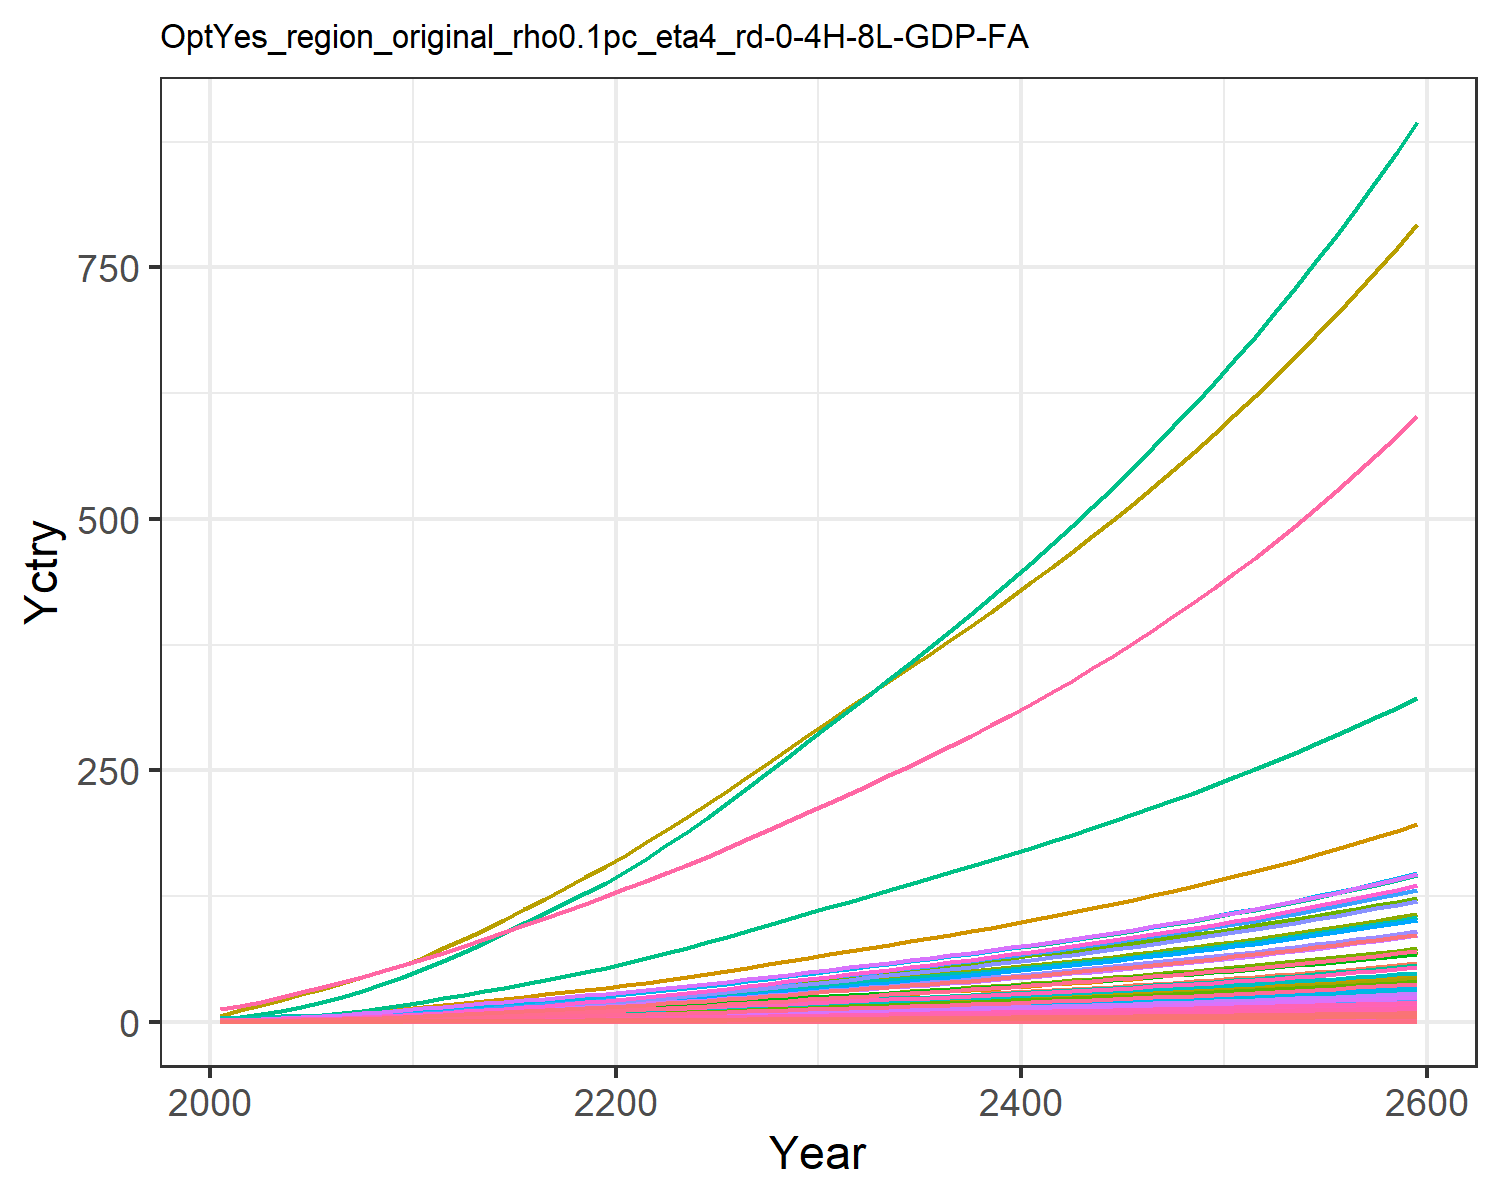

Source data for this figure (header and first rows):
0.018844660986389372, 0.03994026708648267, 0.010154492287865453, 0.3726445998364683, 0.4040363115144433, 0.007780126929451228, 0.754012704322557, 0.25970393674093045, 0.04717814422430122, 0.0016114359203789072, 0.30724412152620106, 0.0050965327008304275, 0.007177670351281631, 0.16944335511439948, 0.040588801545539434, 0.03808684157751879, 0.005262990754161548, 0.012624359514817845, 0.04937937242926261, 0.001394506841686634, 0.036869363590302705, 1.425505045265823, 0.002311421558943035, 0.008968793497555963
0.03006, 0.07526, 0.01374, 0.6143, 0.6295, 0.01054, 0.9439, 0.3149, 0.06384, 0.003039, 0.3722, 0.0096, 0.01352, 0.2698, 0.05495, 0.06279, 0.00819, 0.0171, 0.06691, 0.002169, 0.05744, 2.219, 0.003596, 0.01428
0.04982, 0.1333, 0.01928, 0.926, 0.9115, 0.0148, 1.215, 0.3996, 0.08957, 0.005385, 0.4722, 0.01699, 0.02393, 0.4462, 0.07714, 0.09463, 0.01185, 0.02401, 0.094, 0.003137, 0.08318, 3.21, 0.005199, 0.0236
0.07652, 0.2177, 0.02544, 1.304, 1.238, 0.01956, 1.494, 0.4868, 0.1182, 0.008803, 0.5749, 0.02774, 0.03907, 0.6839, 0.1019, 0.1332, 0.01607, 0.03171, 0.1242, 0.004254, 0.113, 4.354, 0.007051, 0.03617
0.1106, 0.3338, 0.03227, 1.743, 1.593, 0.02483, 1.764, 0.5761, 0.1499, 0.01351, 0.6801, 0.04251, 0.05989, 0.9863, 0.1292, 0.1781, 0.02066, 0.04024, 0.1577, 0.005468, 0.1454, 5.6, 0.009063, 0.05215
0.1498, 0.4709, 0.03955, 2.203, 1.957, 0.03046, 2.012, 0.6627, 0.1837, 0.01907, 0.782, 0.05995, 0.08446, 1.333, 0.1585, 0.2251, 0.02534, 0.04936, 0.1936, 0.006707, 0.1786, 6.871, 0.01112, 0.07047
0.1942, 0.6261, 0.04734, 2.697, 2.34, 0.03651, 2.241, 0.747, 0.22, 0.02539, 0.881, 0.07968, 0.1123, 1.725, 0.1898, 0.2755, 0.03026, 0.05913, 0.232, 0.008007, 0.2135, 8.206, 0.01327, 0.09118
0.2461, 0.8139, 0.0556, 3.254, 2.75, 0.04292, 2.469, 0.8323, 0.2583, 0.03303, 0.9811, 0.1036, 0.146, 2.183, 0.223, 0.3324, 0.03554, 0.0695, 0.2729, 0.009401, 0.251, 9.638, 0.01558, 0.1154
0.3059, 1.038, 0.06424, 3.88, 3.198, 0.04964, 2.695, 0.9182, 0.2985, 0.04216, 1.082, 0.132, 0.1861, 2.709, 0.2578, 0.3963, 0.04129, 0.08036, 0.3156, 0.01092, 0.2919, 11.2, 0.0181, 0.1431
0.3737, 1.3, 0.0732, 4.576, 3.68, 0.05661, 2.918, 1.004, 0.3402, 0.05288, 1.183, 0.1654, 0.2333, 3.304, 0.2939, 0.4674, 0.04749, 0.09162, 0.36, 0.01256, 0.3359, 12.88, 0.02081, 0.1746
0.4458, 1.56, 0.08391, 5.227, 4.197, 0.06493, 3.188, 1.106, 0.39, 0.06355, 1.303, 0.1986, 0.2802, 3.936, 0.337, 0.534, 0.05412, 0.1051, 0.413, 0.01431, 0.3831, 14.68, 0.02371, 0.208
0.5212, 1.799, 0.0968, 5.802, 4.74, 0.07495, 3.511, 1.226, 0.45, 0.07337, 1.443, 0.229, 0.3232, 4.597, 0.3889, 0.5927, 0.0611, 0.1213, 0.4768, 0.01615, 0.4327, 16.57, 0.02677, 0.2429
0.5973, 2.044, 0.1111, 6.446, 5.344, 0.08606, 3.874, 1.361, 0.5164, 0.08347, 1.602, 0.2603, 0.3676, 5.262, 0.4464, 0.6586, 0.06886, 0.1392, 0.5475, 0.0182, 0.4878, 18.68, 0.03017, 0.2781
0.6776, 2.297, 0.1259, 7.078, 5.949, 0.09755, 4.23, 1.494, 0.5852, 0.0939, 1.758, 0.2926, 0.4134, 5.965, 0.506, 0.7232, 0.07664, 0.1578, 0.6207, 0.02025, 0.5431, 20.78, 0.03357, 0.3153
0.7609, 2.554, 0.1412, 7.705, 6.558, 0.1095, 4.585, 1.628, 0.6565, 0.1045, 1.915, 0.3256, 0.4601, 6.693, 0.5676, 0.7874, 0.08448, 0.1771, 0.6965, 0.02232, 0.5988, 22.91, 0.037, 0.3539
0.8463, 2.814, 0.157, 8.331, 7.175, 0.1217, 4.944, 1.763, 0.7301, 0.1153, 2.074, 0.3589, 0.5075, 7.44, 0.6313, 0.8515, 0.09241, 0.1969, 0.7747, 0.02442, 0.655, 25.06, 0.04048, 0.3935
0.9363, 3.075, 0.1732, 8.956, 7.797, 0.1344, 5.309, 1.9, 0.806, 0.1261, 2.236, 0.3924, 0.5551, 8.229, 0.6969, 0.9155, 0.1004, 0.2174, 0.8552, 0.02654, 0.7119, 27.23, 0.04399, 0.4353
1.029, 3.334, 0.1899, 9.581, 8.425, 0.1474, 5.68, 2.041, 0.8839, 0.1369, 2.4, 0.4258, 0.6027, 9.04, 0.7643, 0.9795, 0.1085, 0.2384, 0.9378, 0.02868, 0.7692, 29.43, 0.04754, 0.4783
1.123, 3.591, 0.2071, 10.2, 9.058, 0.1607, 6.059, 2.183, 0.9638, 0.1476, 2.568, 0.4589, 0.6499, 9.865, 0.8333, 1.044, 0.1167, 0.2599, 1.022, 0.03084, 0.827, 31.64, 0.05111, 0.5222
1.218, 3.844, 0.2245, 10.83, 9.694, 0.1743, 6.445, 2.329, 1.045, 0.1582, 2.74, 0.4915, 0.6965, 10.7, 0.9038, 1.107, 0.1249, 0.2819, 1.109, 0.03301, 0.8851, 33.86, 0.05472, 0.5666
1.321, 4.115, 0.2428, 11.51, 10.38, 0.1884, 6.842, 2.48, 1.131, 0.1695, 2.917, 0.5265, 0.7465, 11.6, 0.9775, 1.177, 0.1338, 0.3048, 1.199, 0.03536, 0.9478, 36.26, 0.05861, 0.6147
1.434, 4.413, 0.262, 12.27, 11.14, 0.2034, 7.25, 2.635, 1.221, 0.182, 3.1, 0.5651, 0.8017, 12.6, 1.055, 1.255, 0.1436, 0.329, 1.294, 0.03794, 1.017, 38.91, 0.06289, 0.6677
1.552, 4.753, 0.2819, 13.07, 11.93, 0.2188, 7.668, 2.796, 1.313, 0.1962, 3.289, 0.6091, 0.8645, 13.64, 1.135, 1.337, 0.1538, 0.354, 1.392, 0.04064, 1.089, 41.68, 0.06737, 0.723
1.674, 5.111, 0.3023, 13.89, 12.74, 0.2346, 8.095, 2.96, 1.409, 0.2112, 3.483, 0.6554, 0.9308, 14.71, 1.217, 1.422, 0.1643, 0.3796, 1.492, 0.04344, 1.164, 44.53, 0.072, 0.7803
1.8, 5.483, 0.3232, 14.74, 13.58, 0.2508, 8.534, 3.129, 1.506, 0.2269, 3.681, 0.7037, 0.9999, 15.82, 1.302, 1.509, 0.1752, 0.4059, 1.596, 0.04632, 1.24, 47.48, 0.07677, 0.8394
1.933, 5.872, 0.3449, 15.63, 14.47, 0.2677, 8.995, 3.306, 1.608, 0.2432, 3.89, 0.7542, 1.072, 16.98, 1.389, 1.601, 0.1867, 0.4332, 1.703, 0.04935, 1.321, 50.58, 0.0818, 0.9017
2.068, 6.27, 0.367, 16.54, 15.37, 0.2849, 9.465, 3.487, 1.711, 0.26, 4.103, 0.8058, 1.146, 18.17, 1.479, 1.694, 0.1984, 0.461, 1.812, 0.05244, 1.404, 53.74, 0.08692, 0.965
2.205, 6.674, 0.3896, 17.47, 16.29, 0.3024, 9.942, 3.672, 1.817, 0.277, 4.321, 0.8585, 1.222, 19.37, 1.57, 1.789, 0.2103, 0.4894, 1.923, 0.05559, 1.487, 56.95, 0.09213, 1.029
2.344, 7.087, 0.4126, 18.41, 17.23, 0.3203, 10.43, 3.861, 1.925, 0.2945, 4.543, 0.9121, 1.299, 20.59, 1.663, 1.885, 0.2224, 0.5183, 2.037, 0.0588, 1.573, 60.24, 0.09746, 1.094
2.486, 7.507, 0.4361, 19.36, 18.19, 0.3386, 10.93, 4.055, 2.035, 0.3122, 4.771, 0.9669, 1.377, 21.83, 1.758, 1.984, 0.2348, 0.548, 2.153, 0.06208, 1.661, 63.59, 0.1029, 1.161
2.626, 7.921, 0.4593, 20.31, 19.13, 0.3566, 11.42, 4.245, 2.144, 0.3298, 4.995, 1.021, 1.455, 23.05, 1.852, 2.081, 0.247, 0.5772, 2.268, 0.06531, 1.747, 66.89, 0.1083, 1.227
2.763, 8.325, 0.4819, 21.23, 20.04, 0.3742, 11.88, 4.428, 2.25, 0.347, 5.21, 1.074, 1.531, 24.24, 1.943, 2.176, 0.2588, 0.6057, 2.38, 0.06844, 1.83, 70.08, 0.1134, 1.291
2.9, 8.73, 0.5046, 22.17, 20.96, 0.3919, 12.36, 4.612, 2.356, 0.3642, 5.426, 1.127, 1.607, 25.44, 2.035, 2.272, 0.2707, 0.6343, 2.492, 0.07158, 1.914, 73.29, 0.1186, 1.355
3.039, 9.138, 0.5276, 23.11, 21.89, 0.4098, 12.83, 4.798, 2.464, 0.3816, 5.646, 1.18, 1.684, 26.65, 2.128, 2.369, 0.2827, 0.6633, 2.606, 0.07476, 1.999, 76.54, 0.1239, 1.42
3.179, 9.551, 0.5509, 24.07, 22.83, 0.428, 13.32, 4.988, 2.573, 0.3992, 5.869, 1.234, 1.762, 27.87, 2.222, 2.467, 0.2949, 0.6927, 2.722, 0.07799, 2.085, 79.83, 0.1293, 1.486
3.322, 9.969, 0.5746, 25.05, 23.79, 0.4464, 13.81, 5.182, 2.684, 0.4171, 6.097, 1.289, 1.841, 29.11, 2.318, 2.568, 0.3073, 0.7226, 2.839, 0.08127, 2.173, 83.18, 0.1347, 1.553
3.467, 10.39, 0.5988, 26.04, 24.77, 0.4653, 14.32, 5.38, 2.798, 0.4353, 6.33, 1.344, 1.921, 30.37, 2.416, 2.671, 0.32, 0.7531, 2.959, 0.08462, 2.262, 86.61, 0.1403, 1.621
3.615, 10.83, 0.6234, 27.06, 25.77, 0.4845, 14.84, 5.584, 2.914, 0.4539, 6.569, 1.401, 2.003, 31.65, 2.516, 2.776, 0.333, 0.7842, 3.081, 0.08805, 2.354, 90.1, 0.1459, 1.69
3.765, 11.27, 0.6486, 28.11, 26.79, 0.5042, 15.37, 5.792, 3.032, 0.4728, 6.814, 1.459, 2.087, 32.95, 2.618, 2.883, 0.3462, 0.816, 3.206, 0.09155, 2.447, 93.67, 0.1517, 1.76
3.919, 11.71, 0.6744, 29.18, 27.84, 0.5243, 15.91, 6.006, 3.153, 0.492, 7.065, 1.518, 2.172, 34.28, 2.723, 2.993, 0.3597, 0.8486, 3.334, 0.09513, 2.543, 97.33, 0.1577, 1.832
4.076, 12.17, 0.7007, 30.27, 28.91, 0.5448, 16.47, 6.225, 3.277, 0.5117, 7.323, 1.578, 2.259, 35.64, 2.83, 3.106, 0.3736, 0.8819, 3.465, 0.0988, 2.641, 101.1, 0.1638, 1.906
4.236, 12.64, 0.7277, 31.4, 30.01, 0.5659, 17.04, 6.451, 3.404, 0.5318, 7.588, 1.639, 2.348, 37.03, 2.939, 3.222, 0.3879, 0.916, 3.599, 0.1026, 2.741, 104.9, 0.17, 1.981
4.4, 13.11, 0.7554, 32.55, 31.14, 0.5875, 17.63, 6.683, 3.534, 0.5524, 7.861, 1.702, 2.439, 38.44, 3.051, 3.34, 0.4025, 0.9509, 3.736, 0.1064, 2.845, 108.9, 0.1764, 2.058
4.568, 13.6, 0.7837, 33.73, 32.3, 0.6097, 18.23, 6.921, 3.667, 0.5735, 8.141, 1.766, 2.532, 39.89, 3.166, 3.462, 0.4175, 0.9868, 3.877, 0.1104, 2.95, 112.9, 0.183, 2.136
4.74, 14.1, 0.8128, 34.95, 33.49, 0.6324, 18.85, 7.166, 3.804, 0.5951, 8.429, 1.832, 2.627, 41.37, 3.285, 3.588, 0.4329, 1.024, 4.021, 0.1145, 3.059, 117, 0.1897, 2.217
4.917, 14.61, 0.8427, 36.2, 34.71, 0.6558, 19.49, 7.419, 3.944, 0.6172, 8.726, 1.899, 2.725, 42.89, 3.406, 3.716, 0.4487, 1.061, 4.17, 0.1187, 3.171, 121.3, 0.1967, 2.3
5.098, 15.13, 0.8734, 37.49, 35.97, 0.6798, 20.14, 7.679, 4.089, 0.6399, 9.031, 1.968, 2.825, 44.45, 3.531, 3.849, 0.465, 1.1, 4.323, 0.123, 3.286, 125.7, 0.2038, 2.384
5.283, 15.67, 0.905, 38.81, 37.26, 0.7045, 20.82, 7.946, 4.238, 0.6632, 9.345, 2.039, 2.928, 46.04, 3.659, 3.985, 0.4817, 1.14, 4.48, 0.1274, 3.404, 130.2, 0.2111, 2.471
5.474, 16.22, 0.9375, 40.17, 38.59, 0.7299, 21.51, 8.222, 4.39, 0.6872, 9.669, 2.112, 3.034, 47.68, 3.791, 4.126, 0.4989, 1.181, 4.641, 0.132, 3.526, 134.9, 0.2187, 2.561
5.67, 16.78, 0.9709, 41.57, 39.96, 0.756, 22.22, 8.506, 4.548, 0.7118, 10, 2.187, 3.143, 49.36, 3.927, 4.27, 0.5167, 1.224, 4.807, 0.1366, 3.651, 139.6, 0.2265, 2.652
5.871, 17.36, 1.005, 43.02, 41.37, 0.7829, 22.96, 8.799, 4.709, 0.7371, 10.35, 2.264, 3.254, 51.09, 4.066, 4.419, 0.5349, 1.267, 4.978, 0.1415, 3.78, 144.6, 0.2345, 2.747
6.079, 17.96, 1.041, 44.5, 42.83, 0.8106, 23.71, 9.1, 4.876, 0.7631, 10.7, 2.343, 3.369, 52.87, 4.21, 4.572, 0.5538, 1.312, 5.154, 0.1465, 3.913, 149.6, 0.2427, 2.844
6.292, 18.57, 1.077, 46.04, 44.32, 0.8391, 24.49, 9.411, 5.048, 0.7899, 11.07, 2.424, 3.488, 54.69, 4.359, 4.73, 0.5732, 1.358, 5.335, 0.1516, 4.05, 154.9, 0.2512, 2.943
6.511, 19.2, 1.115, 47.62, 45.87, 0.8685, 25.29, 9.732, 5.225, 0.8174, 11.44, 2.507, 3.609, 56.57, 4.511, 4.893, 0.5932, 1.406, 5.522, 0.1569, 4.192, 160.2, 0.26, 3.046
6.737, 19.85, 1.153, 49.24, 47.46, 0.8988, 26.12, 10.06, 5.407, 0.8458, 11.83, 2.593, 3.735, 58.5, 4.669, 5.061, 0.6138, 1.455, 5.715, 0.1623, 4.337, 165.8, 0.2691, 3.152
6.969, 20.51, 1.193, 50.92, 49.1, 0.93, 26.97, 10.4, 5.595, 0.875, 12.23, 2.682, 3.864, 60.48, 4.831, 5.235, 0.6351, 1.505, 5.913, 0.168, 4.487, 171.5, 0.2784, 3.261
7.209, 21.2, 1.234, 52.65, 50.8, 0.9622, 27.85, 10.76, 5.789, 0.9051, 12.65, 2.773, 3.997, 62.53, 4.998, 5.413, 0.657, 1.557, 6.118, 0.1738, 4.642, 177.4, 0.288, 3.373
7.456, 21.9, 1.277, 54.44, 52.54, 0.9954, 28.75, 11.12, 5.989, 0.9361, 13.07, 2.867, 4.134, 64.63, 5.171, 5.598, 0.6796, 1.611, 6.329, 0.1798, 4.802, 183.5, 0.2979, 3.489
7.71, 22.63, 1.32, 56.28, 54.35, 1.03, 29.68, 11.5, 6.196, 0.9681, 13.51, 2.963, 4.275, 66.8, 5.349, 5.788, 0.703, 1.667, 6.547, 0.1859, 4.967, 189.8, 0.3082, 3.608
7.972, 23.38, 1.366, 58.18, 56.21, 1.065, 30.64, 11.88, 6.408, 1.001, 13.97, 3.063, 4.421, 69.03, 5.533, 5.984, 0.7271, 1.724, 6.772, 0.1923, 5.137, 196.3, 0.3187, 3.731
